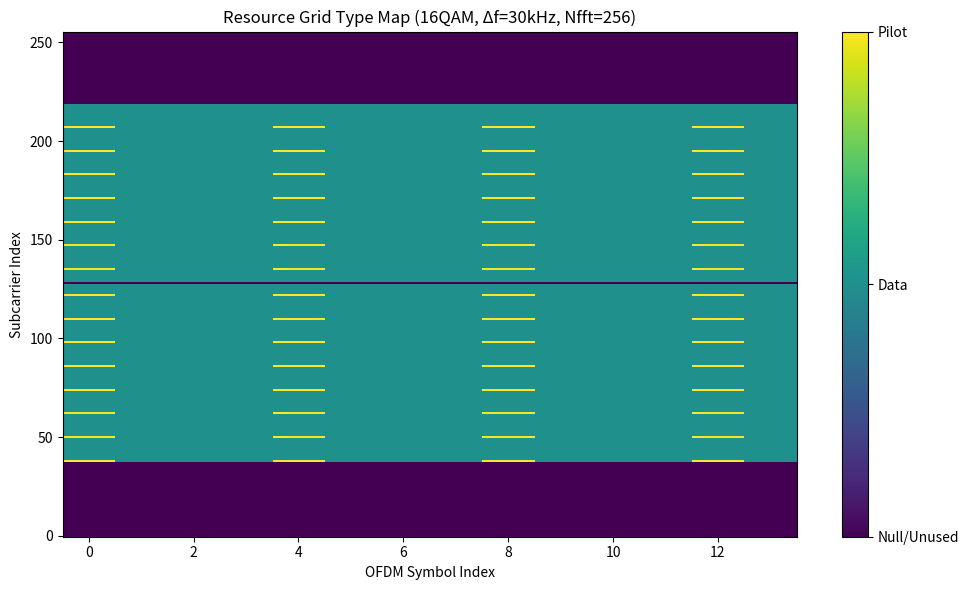
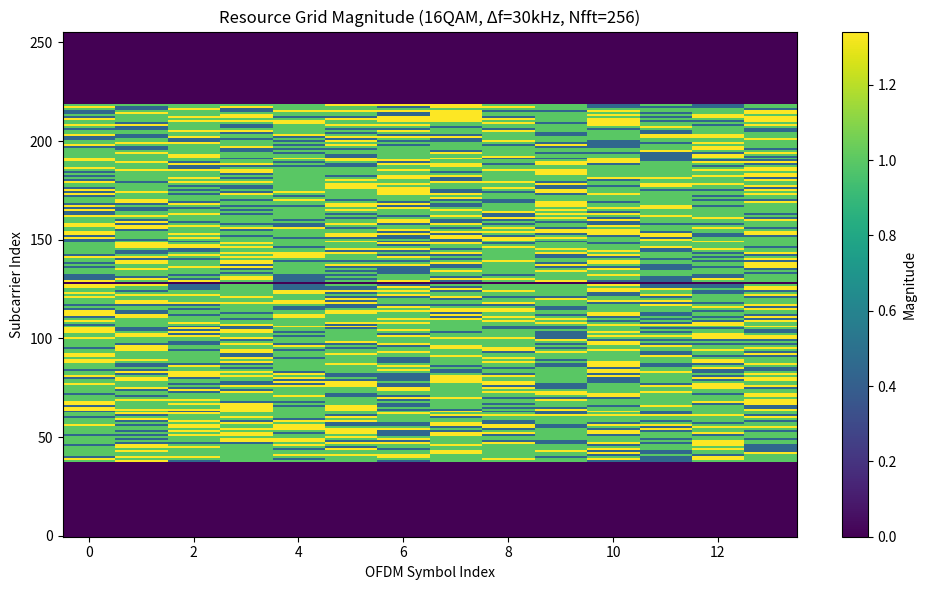
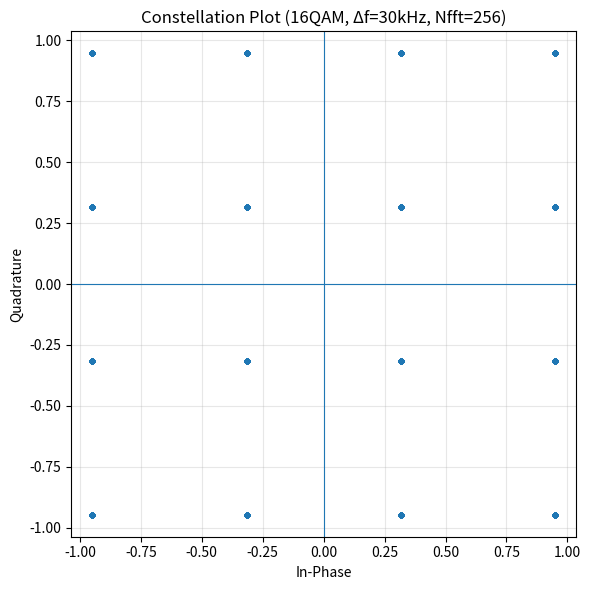
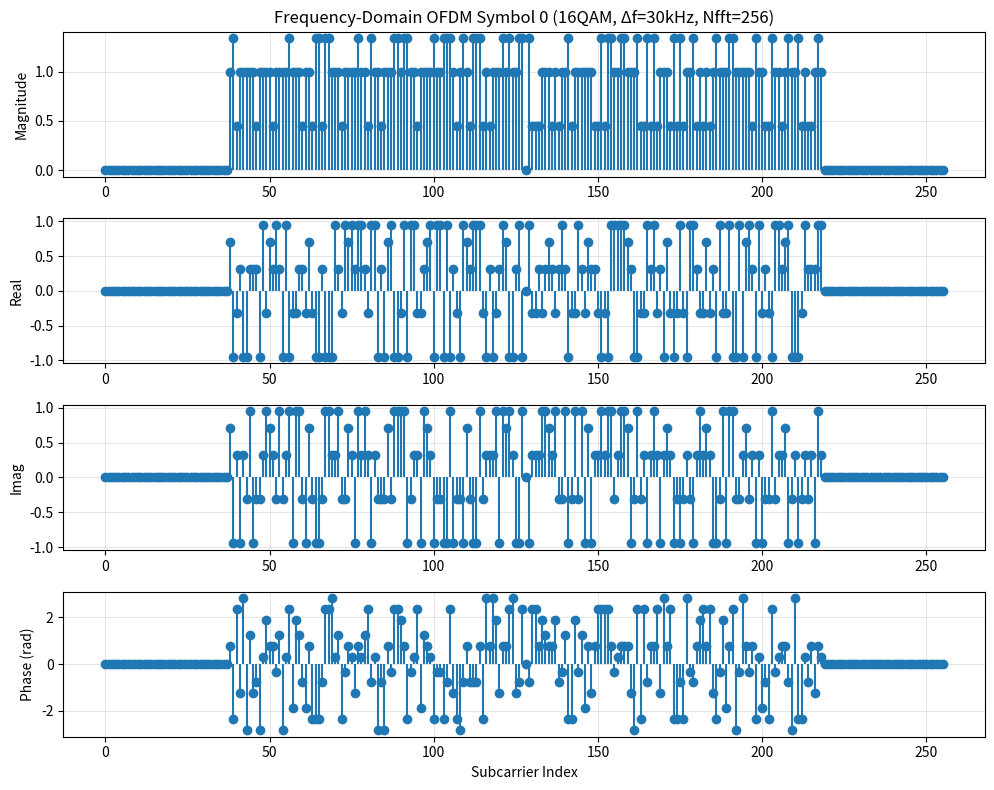
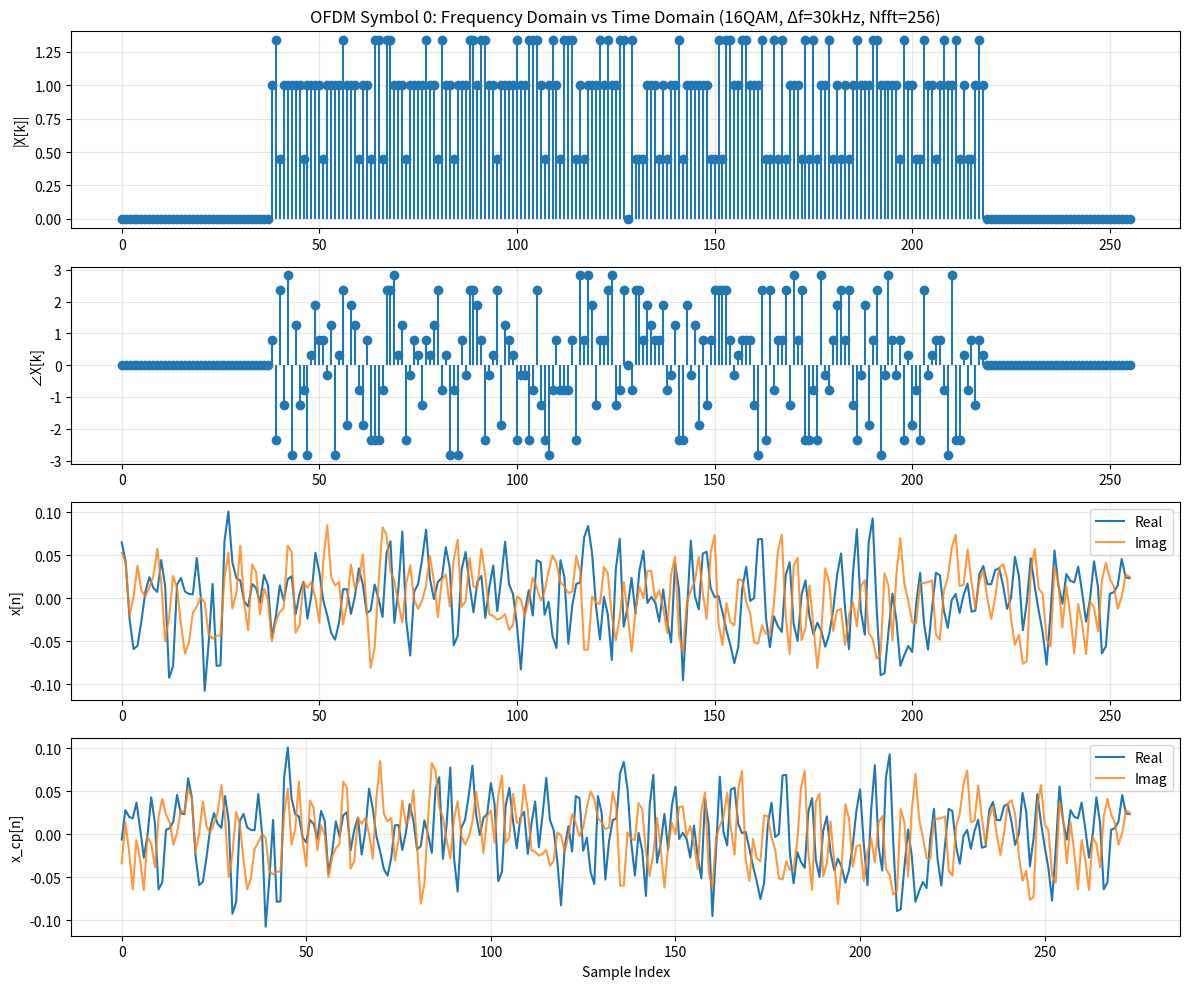
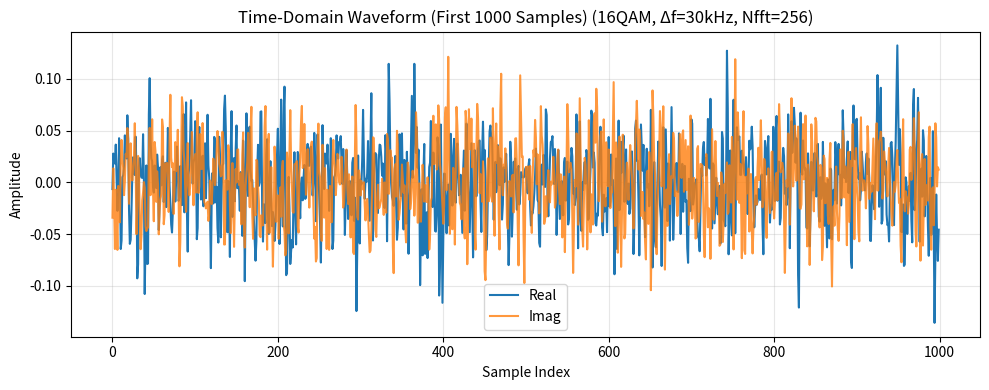
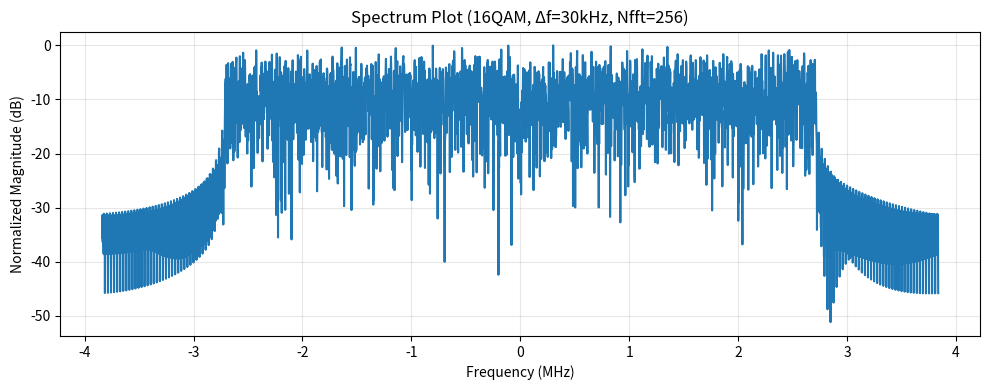

Reproduce these figures in Python, in order.
import numpy as np
import matplotlib.pyplot as plt
from dataclasses import dataclass


# ============================================================
# CONFIG
# ============================================================

@dataclass
class OFDMConfig:
    n_fft: int = 256
    subcarrier_spacing: float = 30e3
    num_ofdm_symbols: int = 14
    modulation: str = "16QAM"       # "QPSK" or "16QAM"
    num_active_subcarriers: int = 180
    cp_len: int = 18
    pilot_spacing_freq: int = 12
    pilot_spacing_time: int = 4
    pilot_value: complex = 1 + 1j


# ============================================================
# MODULATION
# ============================================================

def qpsk_mod(bits: np.ndarray) -> np.ndarray:
    """Map bits of shape (N, 2) to QPSK symbols with unit average power."""
    mapping = {
        (0, 0): 1 + 1j,
        (0, 1): -1 + 1j,
        (1, 1): -1 - 1j,
        (1, 0): 1 - 1j,
    }
    syms = np.array([mapping[tuple(b)] for b in bits], dtype=complex)
    return syms / np.sqrt(2)


def qam16_mod(bits: np.ndarray) -> np.ndarray:
    """Map bits of shape (N, 4) to 16QAM symbols with unit average power."""

    def map_2bits_to_level(b1: int, b2: int) -> int:
        if (b1, b2) == (0, 0):
            return -3
        if (b1, b2) == (0, 1):
            return -1
        if (b1, b2) == (1, 1):
            return 1
        if (b1, b2) == (1, 0):
            return 3
        raise ValueError("Invalid bit pair")

    syms = []
    for b in bits:
        i = map_2bits_to_level(b[0], b[1])
        q = map_2bits_to_level(b[2], b[3])
        syms.append(i + 1j * q)

    return np.array(syms, dtype=complex) / np.sqrt(10)


def generate_random_symbols(num_symbols: int, modulation: str) -> np.ndarray:
    """Generate random modulation symbols."""
    modulation = modulation.upper()

    if modulation == "QPSK":
        bits = np.random.randint(0, 2, size=(num_symbols, 2))
        return qpsk_mod(bits)

    if modulation == "16QAM":
        bits = np.random.randint(0, 2, size=(num_symbols, 4))
        return qam16_mod(bits)

    raise ValueError("Unsupported modulation. Use 'QPSK' or '16QAM'.")


# ============================================================
# RESOURCE GRID / OFDM CORE
# ============================================================

def get_sample_rate(cfg: OFDMConfig) -> float:
    """Sampling rate implied by FFT size and subcarrier spacing."""
    return cfg.n_fft * cfg.subcarrier_spacing


def get_active_bins(cfg: OFDMConfig) -> np.ndarray:
    """
    Return active FFT bin indices centered around DC, excluding the DC bin.
    Uses array indexing in fftshifted form.
    """
    if cfg.num_active_subcarriers >= cfg.n_fft:
        raise ValueError("num_active_subcarriers must be less than n_fft")

    half = cfg.num_active_subcarriers // 2
    neg_bins = np.arange(cfg.n_fft // 2 - half, cfg.n_fft // 2)
    pos_bins = np.arange(cfg.n_fft // 2 + 1, cfg.n_fft // 2 + 1 + half)
    return np.concatenate([neg_bins, pos_bins])


def build_resource_grid(cfg: OFDMConfig):
    """
    Build the frequency-domain resource grid.

    Returns
    -------
    resource_grid : np.ndarray
        Shape (n_fft, num_ofdm_symbols)
    data_mask : np.ndarray
        True where data REs exist
    pilot_mask : np.ndarray
        True where pilot REs exist
    """
    resource_grid = np.zeros((cfg.n_fft, cfg.num_ofdm_symbols), dtype=complex)
    data_mask = np.zeros_like(resource_grid, dtype=bool)
    pilot_mask = np.zeros_like(resource_grid, dtype=bool)

    active_bins = get_active_bins(cfg)

    for sym_idx in range(cfg.num_ofdm_symbols):
        for k, sc in enumerate(active_bins):
            is_pilot = (
                (k % cfg.pilot_spacing_freq == 0)
                and (sym_idx % cfg.pilot_spacing_time == 0)
            )

            if is_pilot:
                resource_grid[sc, sym_idx] = cfg.pilot_value / np.sqrt(2)
                pilot_mask[sc, sym_idx] = True
            else:
                data_mask[sc, sym_idx] = True

    num_data_re = np.sum(data_mask)
    resource_grid[data_mask] = generate_random_symbols(num_data_re, cfg.modulation)

    return resource_grid, data_mask, pilot_mask


def ofdm_symbol_to_time_domain(freq_symbol: np.ndarray, n_fft: int, cp_len: int):
    """
    Convert one frequency-domain OFDM symbol to time domain and add CP.
    """
    ifft_in = np.fft.ifftshift(freq_symbol)
    time_symbol = np.fft.ifft(ifft_in, n=n_fft)
    cp = time_symbol[-cp_len:]
    time_with_cp = np.concatenate([cp, time_symbol])
    return time_symbol, time_with_cp


def ofdm_modulate(resource_grid: np.ndarray, cp_len: int) -> np.ndarray:
    """
    Convert the full resource grid to a serialized OFDM waveform.
    """
    n_fft, num_symbols = resource_grid.shape
    tx_symbols_time = []

    for sym_idx in range(num_symbols):
        freq_symbol = resource_grid[:, sym_idx]
        _, time_with_cp = ofdm_symbol_to_time_domain(freq_symbol, n_fft, cp_len)
        tx_symbols_time.append(time_with_cp)

    return np.concatenate(tx_symbols_time)


def compute_spectrum(x: np.ndarray, fs: float):
    """
    Compute centered normalized spectrum in dB.
    """
    n = len(x)
    window = np.hanning(n)
    xw = x * window
    X = np.fft.fftshift(np.fft.fft(xw, n=n))
    freqs = np.fft.fftshift(np.fft.fftfreq(n, d=1 / fs))
    psd = 20 * np.log10(np.abs(X) / np.max(np.abs(X)) + 1e-12)
    return freqs, psd


# ============================================================
# SUMMARY / INFO
# ============================================================

def print_waveform_summary(cfg: OFDMConfig, fs: float, tx_waveform: np.ndarray):
    occupied_bw = cfg.num_active_subcarriers * cfg.subcarrier_spacing / 1e6

    print("========== OFDM / 5G-like Waveform Generator ==========")
    print(f"FFT size                : {cfg.n_fft}")
    print(f"Subcarrier spacing      : {cfg.subcarrier_spacing / 1e3:.1f} kHz")
    print(f"Sample rate             : {fs / 1e6:.3f} MHz")
    print(f"OFDM symbols            : {cfg.num_ofdm_symbols}")
    print(f"Modulation              : {cfg.modulation}")
    print(f"Active subcarriers      : {cfg.num_active_subcarriers}")
    print(f"Cyclic prefix length    : {cfg.cp_len} samples")
    print(f"Pilot spacing (freq)    : every {cfg.pilot_spacing_freq} active SCs")
    print(f"Pilot spacing (time)    : every {cfg.pilot_spacing_time} OFDM symbols")
    print(f"Waveform length         : {len(tx_waveform)} samples")
    print(f"Occupied bandwidth ~    : {occupied_bw:.3f} MHz")
    print("=======================================================")


def make_title_suffix(cfg: OFDMConfig) -> str:
    return f"({cfg.modulation}, Δf={cfg.subcarrier_spacing / 1e3:.0f}kHz, Nfft={cfg.n_fft})"


# ============================================================
# PLOTTING: MAIN WAVEFORM LESSONS
# ============================================================

def plot_resource_grid_magnitude(resource_grid: np.ndarray, title_suffix: str = ""):
    plt.figure(figsize=(10, 6))
    plt.imshow(
        np.abs(resource_grid),
        aspect="auto",
        origin="lower",
        interpolation="nearest",
    )
    plt.colorbar(label="Magnitude")
    plt.title(f"Resource Grid Magnitude {title_suffix}")
    plt.xlabel("OFDM Symbol Index")
    plt.ylabel("Subcarrier Index")
    plt.tight_layout()
    plt.show()


def plot_resource_grid_types(data_mask: np.ndarray, pilot_mask: np.ndarray, title_suffix: str = ""):
    grid_type = np.zeros(data_mask.shape, dtype=int)
    grid_type[data_mask] = 1
    grid_type[pilot_mask] = 2

    plt.figure(figsize=(10, 6))
    plt.imshow(
        grid_type,
        aspect="auto",
        origin="lower",
        interpolation="nearest",
    )
    plt.title(f"Resource Grid Type Map {title_suffix}")
    plt.xlabel("OFDM Symbol Index")
    plt.ylabel("Subcarrier Index")

    cbar = plt.colorbar()
    cbar.set_ticks([0, 1, 2])
    cbar.set_ticklabels(["Null/Unused", "Data", "Pilot"])

    plt.tight_layout()
    plt.show()


def plot_constellation(resource_grid: np.ndarray, data_mask: np.ndarray, title_suffix: str = ""):
    data_symbols = resource_grid[data_mask]

    plt.figure(figsize=(6, 6))
    plt.scatter(data_symbols.real, data_symbols.imag, s=10, alpha=0.7)
    plt.axhline(0, linewidth=0.8)
    plt.axvline(0, linewidth=0.8)
    plt.grid(True, alpha=0.3)
    plt.title(f"Constellation Plot {title_suffix}")
    plt.xlabel("In-Phase")
    plt.ylabel("Quadrature")
    plt.axis("equal")
    plt.tight_layout()
    plt.show()


def plot_time_domain_waveform(tx_waveform: np.ndarray, title_suffix: str = "", num_samples: int = 1000):
    plt.figure(figsize=(10, 4))
    plt.plot(np.real(tx_waveform[:num_samples]), label="Real")
    plt.plot(np.imag(tx_waveform[:num_samples]), label="Imag", alpha=0.8)
    plt.title(f"Time-Domain Waveform (First {num_samples} Samples) {title_suffix}")
    plt.xlabel("Sample Index")
    plt.ylabel("Amplitude")
    plt.legend()
    plt.grid(True, alpha=0.3)
    plt.tight_layout()
    plt.show()


def plot_waveform_spectrum(tx_waveform: np.ndarray, fs: float, title_suffix: str = ""):
    freqs, psd = compute_spectrum(tx_waveform, fs)

    plt.figure(figsize=(10, 4))
    plt.plot(freqs / 1e6, psd)
    plt.title(f"Spectrum Plot {title_suffix}")
    plt.xlabel("Frequency (MHz)")
    plt.ylabel("Normalized Magnitude (dB)")
    plt.grid(True, alpha=0.3)
    plt.tight_layout()
    plt.show()


def plot_frequency_domain_symbol(resource_grid: np.ndarray, symbol_index: int = 0, title_suffix: str = ""):
    freq_symbol = resource_grid[:, symbol_index]

    plt.figure(figsize=(10, 8))

    plt.subplot(4, 1, 1)
    plt.stem(np.abs(freq_symbol), basefmt=" ")
    plt.title(f"Frequency-Domain OFDM Symbol {symbol_index} {title_suffix}")
    plt.ylabel("Magnitude")
    plt.grid(True, alpha=0.3)

    plt.subplot(4, 1, 2)
    plt.stem(np.real(freq_symbol), basefmt=" ")
    plt.ylabel("Real")
    plt.grid(True, alpha=0.3)

    plt.subplot(4, 1, 3)
    plt.stem(np.imag(freq_symbol), basefmt=" ")
    plt.ylabel("Imag")
    plt.grid(True, alpha=0.3)

    plt.subplot(4, 1, 4)
    plt.stem(np.angle(freq_symbol), basefmt=" ")
    plt.xlabel("Subcarrier Index")
    plt.ylabel("Phase (rad)")
    plt.grid(True, alpha=0.3)

    plt.tight_layout()
    plt.show()


def plot_symbol_domain_comparison(resource_grid: np.ndarray, cp_len: int, symbol_index: int = 0, title_suffix: str = ""):
    n_fft, _ = resource_grid.shape
    freq_symbol = resource_grid[:, symbol_index]
    time_symbol, time_with_cp = ofdm_symbol_to_time_domain(freq_symbol, n_fft, cp_len)

    plt.figure(figsize=(12, 10))

    plt.subplot(4, 1, 1)
    plt.stem(np.abs(freq_symbol), basefmt=" ")
    plt.title(f"OFDM Symbol {symbol_index}: Frequency Domain vs Time Domain {title_suffix}")
    plt.ylabel("|X[k]|")
    plt.grid(True, alpha=0.3)

    plt.subplot(4, 1, 2)
    plt.stem(np.angle(freq_symbol), basefmt=" ")
    plt.ylabel("∠X[k]")
    plt.grid(True, alpha=0.3)

    plt.subplot(4, 1, 3)
    plt.plot(np.real(time_symbol), label="Real")
    plt.plot(np.imag(time_symbol), label="Imag", alpha=0.8)
    plt.ylabel("x[n]")
    plt.legend()
    plt.grid(True, alpha=0.3)

    plt.subplot(4, 1, 4)
    plt.plot(np.real(time_with_cp), label="Real")
    plt.plot(np.imag(time_with_cp), label="Imag", alpha=0.8)
    plt.xlabel("Sample Index")
    plt.ylabel("x_cp[n]")
    plt.legend()
    plt.grid(True, alpha=0.3)

    plt.tight_layout()
    plt.show()



# ============================================================
# LESSON RUNNERS
# ============================================================

def run_waveform_generation_lesson(cfg: OFDMConfig):
    """
    Main lesson:
    1. Build the resource grid
    2. Show what is inside the grid
    3. Convert it to time-domain OFDM waveform
    4. Visualize both domains
    """
    fs = get_sample_rate(cfg)

    resource_grid, data_mask, pilot_mask = build_resource_grid(cfg)
    tx_waveform = ofdm_modulate(resource_grid, cfg.cp_len)

    print_waveform_summary(cfg, fs, tx_waveform)
    title_suffix = make_title_suffix(cfg)

    plot_resource_grid_types(data_mask, pilot_mask, title_suffix)
    plot_resource_grid_magnitude(resource_grid, title_suffix)
    plot_constellation(resource_grid, data_mask, title_suffix)
    plot_frequency_domain_symbol(resource_grid, symbol_index=0, title_suffix=title_suffix)
    plot_symbol_domain_comparison(resource_grid, cfg.cp_len, symbol_index=0, title_suffix=title_suffix)
    plot_time_domain_waveform(tx_waveform, title_suffix)
    plot_waveform_spectrum(tx_waveform, fs, title_suffix)




# ============================================================
# MAIN
# ============================================================

def main():
    cfg = OFDMConfig(
        n_fft=256,
        subcarrier_spacing=30e3,
        num_ofdm_symbols=14,
        modulation="16QAM",
        num_active_subcarriers=180,
        cp_len=18,
        pilot_spacing_freq=12,
        pilot_spacing_time=4,
    )

    run_waveform_generation_lesson(cfg)


if __name__ == "__main__":
    main()
